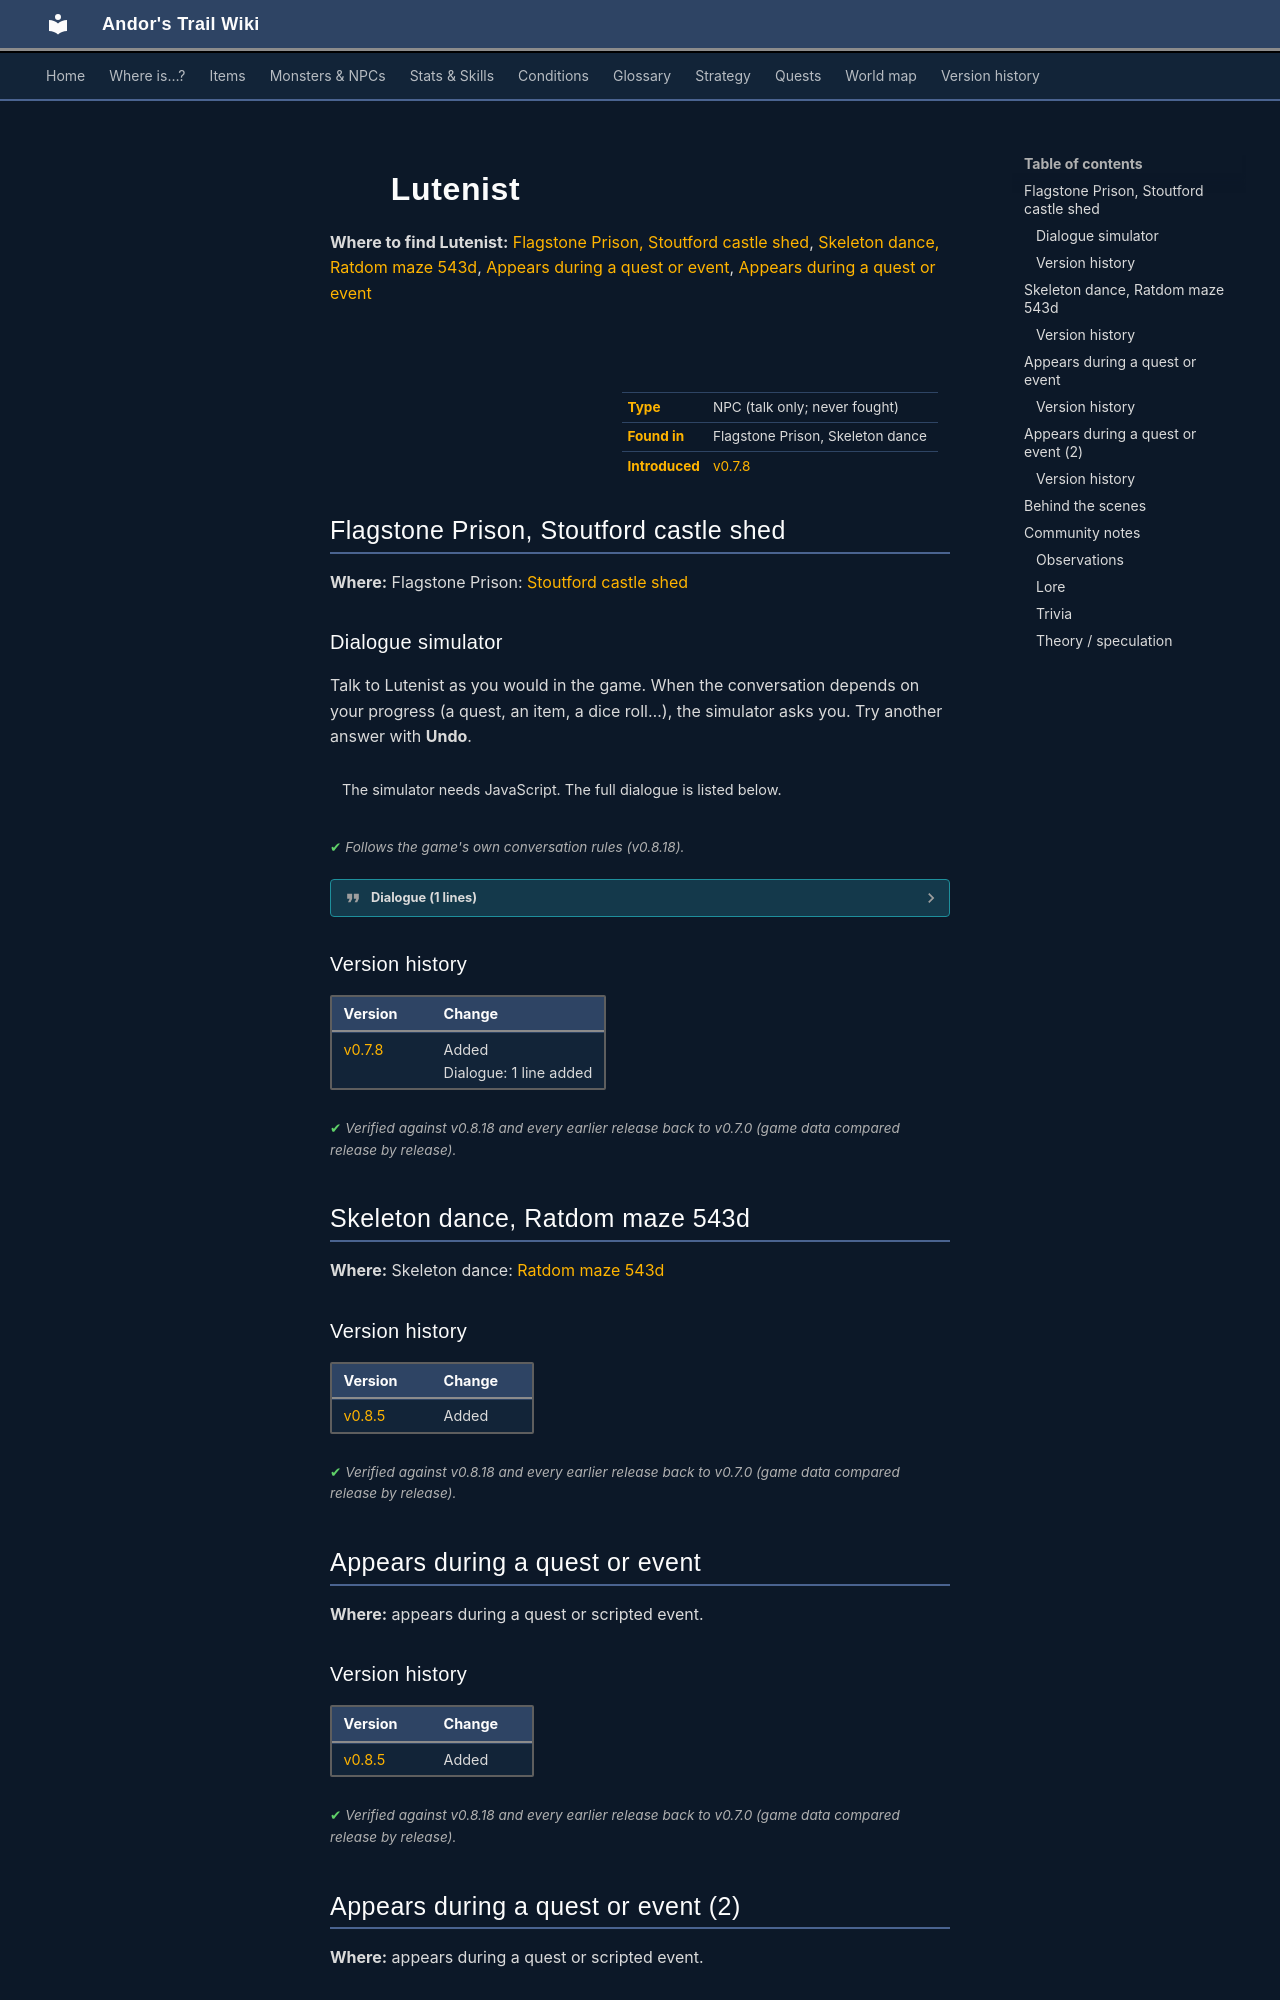

repository: asdfghjkl628/Andor-s-Trail-Wikiiii · page: monsters/erwyn_skel_lute/index.html · generator: mkdocs

---
description: "Lutenist is a non-player character (NPC) in Andor's Trail, found in Flagstone Prison, Skeleton dance."
---

# ![](../assets/icons/monsters/monsters_fatboy73_41.png){ .sprite } Lutenist

**Where to find Lutenist:** [Flagstone Prison, Stoutford castle shed](#v-erwyn_skel_lute), [Skeleton dance, Ratdom maze 543d](#v-ratdom_skel_lute), [Appears during a quest or event](#v-ratdom_skel_lute1), [Appears during a quest or event](#v-ratdom_skel_lute2)

<div class="infobox" markdown>

<p class="ib-img"><img class="sprite" src="../../assets/icons/monsters/monsters_fatboy73_41.png" alt=""></p>

| | |
|---|---|
| **Type** | NPC (talk only; never fought) |
| **Found in** | Flagstone Prison, Skeleton dance |
| **Introduced** | [v0.7.8](../versions/0.7.8.md) |

</div>

## Flagstone Prison, Stoutford castle shed { #v-erwyn_skel_lute }

**Where:** Flagstone Prison: [Stoutford castle shed](../maps/stoutford_castle_shed.md#pin-npc-erwyn_skel_lute)

### Dialogue simulator

Talk to Lutenist as you would in the game. When the conversation depends on your progress (a quest, an item, a dice roll…), the simulator asks you. Try another answer with **Undo**.

<div class="dlg-sim" data-src="../../assets/dialogue/erwyn_skel_band.json" data-npc="Lutenist" markdown="0"><noscript>The simulator needs JavaScript. The full dialogue is listed below.</noscript></div>

<p class="verified">Follows the game's own conversation rules (v0.8.18).</p>

??? quote "Dialogue (1 lines)"

    *Exactly as in the game files. Each line appears once; links jump to where a choice leads.*

    <span id="d-erwyn_skel_lute-erwyn_skel_band"></span>**`erwyn_skel_band`** Lutenist: “Please don't disturb. We have to practice.”




### Version history

| Version | Change |
|---|---|
| [v0.7.8](../versions/0.7.8.md) | Added<br>Dialogue: 1 line added |

<p class="verified">Verified against v0.8.18 and every earlier release back to v0.7.0 (game data compared release by release).</p>


## Skeleton dance, Ratdom maze 543d { #v-ratdom_skel_lute }

**Where:** Skeleton dance: [Ratdom maze 543d](../maps/ratdom_maze_543d.md)


### Version history

| Version | Change |
|---|---|
| [v0.8.5](../versions/0.8.5.md) | Added |

<p class="verified">Verified against v0.8.18 and every earlier release back to v0.7.0 (game data compared release by release).</p>


## Appears during a quest or event { #v-ratdom_skel_lute1 }

**Where:** appears during a quest or scripted event.


### Version history

| Version | Change |
|---|---|
| [v0.8.5](../versions/0.8.5.md) | Added |

<p class="verified">Verified against v0.8.18 and every earlier release back to v0.7.0 (game data compared release by release).</p>


## Appears during a quest or event (2) { #v-ratdom_skel_lute2 }

**Where:** appears during a quest or scripted event.


### Version history

| Version | Change |
|---|---|
| [v0.8.5](../versions/0.8.5.md) | Added |

<p class="verified">Verified against v0.8.18 and every earlier release back to v0.7.0 (game data compared release by release).</p>
